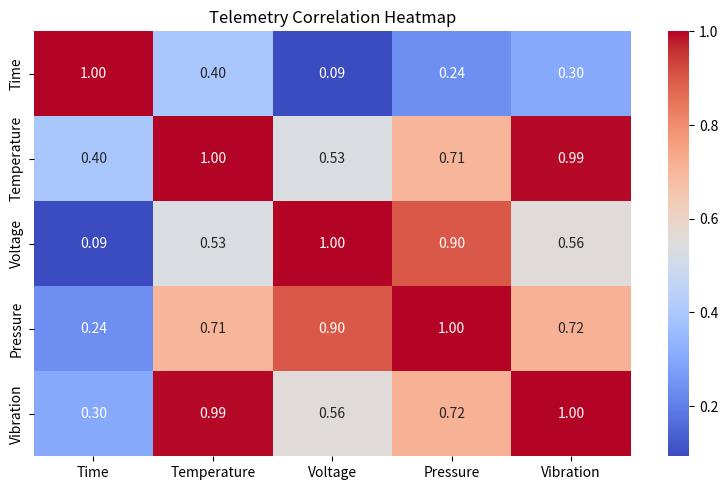
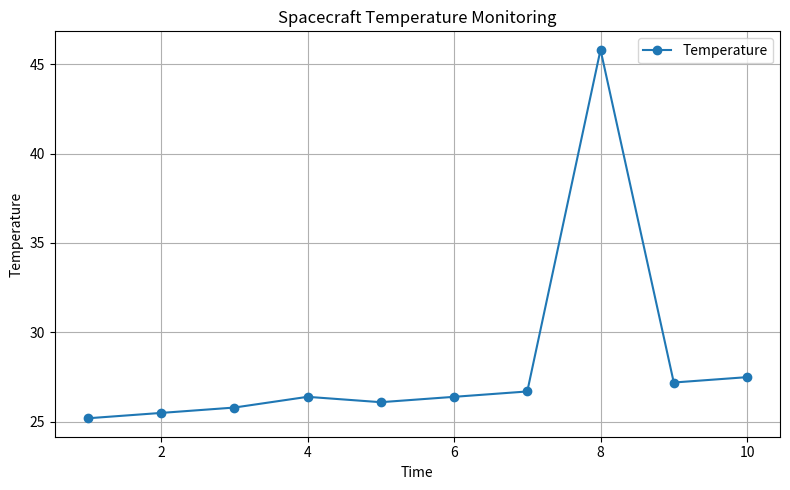

Write Python code to recreate these figures, in order.
import pandas as pd
import numpy as np
import matplotlib.pyplot as plt
import seaborn as sns

# STEP 1: Create illustrative spacecraft telemetry data
data = {
    "Time": [1, 2, 3, 4, 5, 6, 7, 8, 9, 10],
    "Temperature": [25.2, 25.5, 25.8, np.nan, 26.1,
                    26.4, 26.7, 45.8, 27.2, 27.5],
    "Voltage": [5.1, 5.2, 5.1, 5.3, np.nan,
                5.2, 5.1, 5.3, 5.2, 5.1],
    "Pressure": [101, 102, 100, 103, 101,
                 102, 101, 104, 102, 101],
    "Vibration": [0.12, 0.14, 0.13, 0.15, 0.14,
                  0.13, 0.15, 0.65, 0.14, 0.13]
}
df = pd.DataFrame(data)
print("----- ORIGINAL TELEMETRY DATA -----")
print(df)

# STEP 2: Inspect the dataset
print("\nDataset shape:", df.shape)

print("\nDataset information:")
df.info()

print("\nStatistical summary:")
print(df.describe())

# STEP 3: Check missing values
print("\nMissing values:")
print(df.isnull().sum())

# STEP 4: Handle missing numerical values
# Use median as a simple demonstration
clean_df = df.copy()
sensor_columns = [
    "Temperature", "Voltage", "Pressure", "Vibration"
]
for column in sensor_columns:
    clean_df[column] = clean_df[column].fillna(
        clean_df[column].median()
    )
print("\nData after missing-value treatment:")
print(clean_df)

# STEP 5: Detect potential outliers using IQR
for column in sensor_columns:
    Q1 = clean_df[column].quantile(0.25)
    Q3 = clean_df[column].quantile(0.75)
    IQR = Q3 - Q1
    lower = Q1 - 1.5 * IQR
    upper = Q3 + 1.5 * IQR
    outlier_rows = clean_df[
        (clean_df[column] < lower) |
        (clean_df[column] > upper)
    ]
    print(f"\nPotential outliers in {column}:")
    print(outlier_rows[["Time", column]])

# STEP 6: Correlation analysis
correlation = clean_df.corr(numeric_only=True)
print("\nCorrelation matrix:")
print(correlation)
plt.figure(figsize=(8, 5))
sns.heatmap(
    correlation,
    annot=True,
    cmap="coolwarm",
    fmt=".2f"
)
plt.title("Telemetry Correlation Heatmap")
plt.tight_layout()
plt.show()

# STEP 7: Feature engineering
clean_df["Temperature_Change"] = (
    clean_df["Temperature"].diff()
)
clean_df["Vibration_Change"] = (
    clean_df["Vibration"].diff()
)
clean_df["Temperature_Rolling_Mean"] = (
    clean_df["Temperature"].rolling(window=3).mean()
)
print("\nDataset with engineered features:")
print(clean_df)

# STEP 8: Visualize temperature readings
plt.figure(figsize=(8, 5))
plt.plot(
    clean_df["Time"],
    clean_df["Temperature"],
    marker="o",
    label="Temperature"
)
plt.xlabel("Time")
plt.ylabel("Temperature")
plt.title("Spacecraft Temperature Monitoring")
plt.legend()
plt.grid(True)
plt.tight_layout()
plt.show()

# STEP 9: Save the processed dataset
clean_df.to_csv("cleaned_telemetry.csv", index=False)
print("\nCleaned telemetry data saved successfully!")
